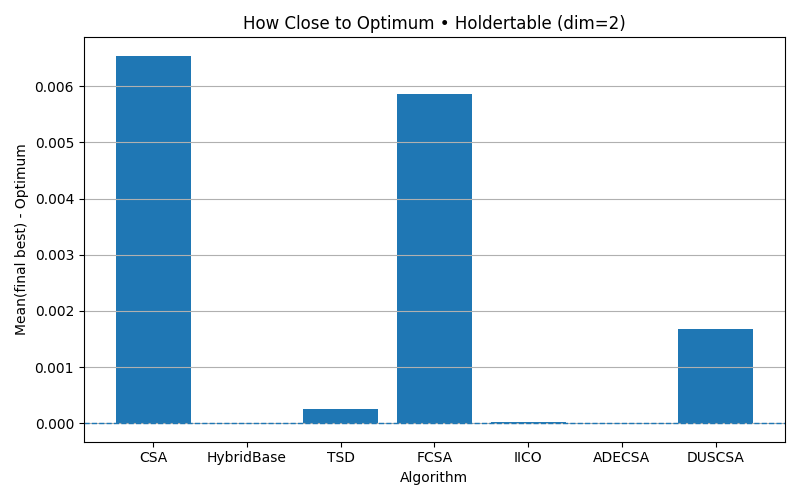

Source data for this figure (header and first rows):
algorithm, mean_final_minus_optimum
CSA, 0.006544
HybridBase, -2.4800333520147433e-06
TSD, 0.0002582
FCSA, 0.005862
IICO, 1.6113165560938114e-05
ADECSA, -inf
DUSCSA, 0.001671
